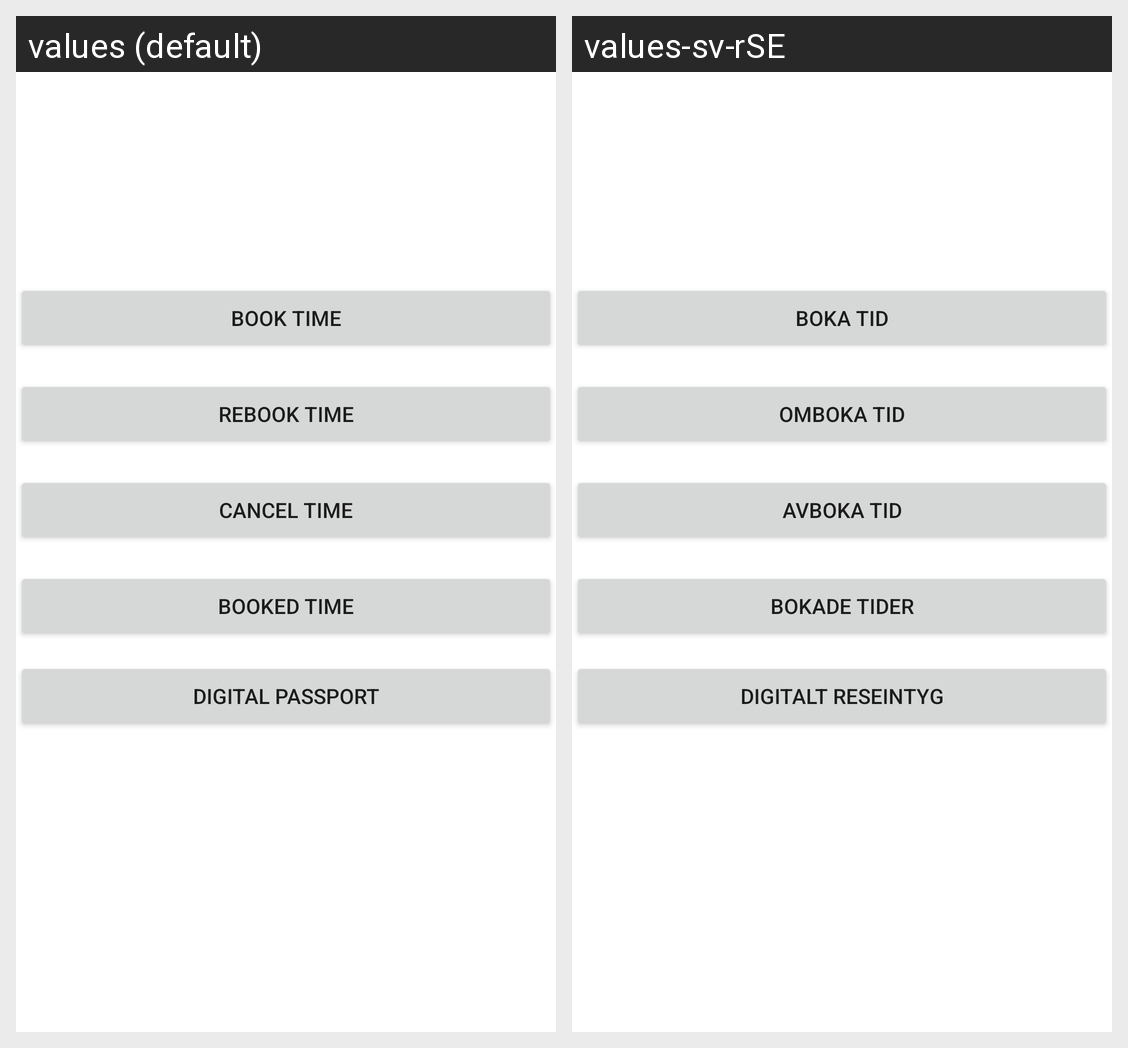

The same Android screen rendered under two of its app's locales, left to right. List the strings drawn on it with the default value and each locale's translation.
Android screen res/layout/activity_my_page_acitvity.xml rendered under 2 locales, left to right: values (default), values-sv-rSE. Device: Nexus 5 (rendered at 1080×1920; each locale shown at half size, 540×960, under a caption strip naming it); theme Theme.App.
Strings drawn on this screen, with the default value and each locale's value (text and hints the layout hard-codes, and strings that could not be matched under every locale, appear in the picture but are not listed):

BookTimeButton
  values: Book Time
  values-sv-rSE: Boka tid

ReBookTimeButton
  values: Rebook Time
  values-sv-rSE: omboka tid

CancelTimeButton
  values: Cancel Time
  values-sv-rSE: avboka tid

BookedTimeButton
  values: Booked Time
  values-sv-rSE: Bokade tider

DigitalPassButton
  values: Digital Passport
  values-sv-rSE: Digitalt reseintyg
